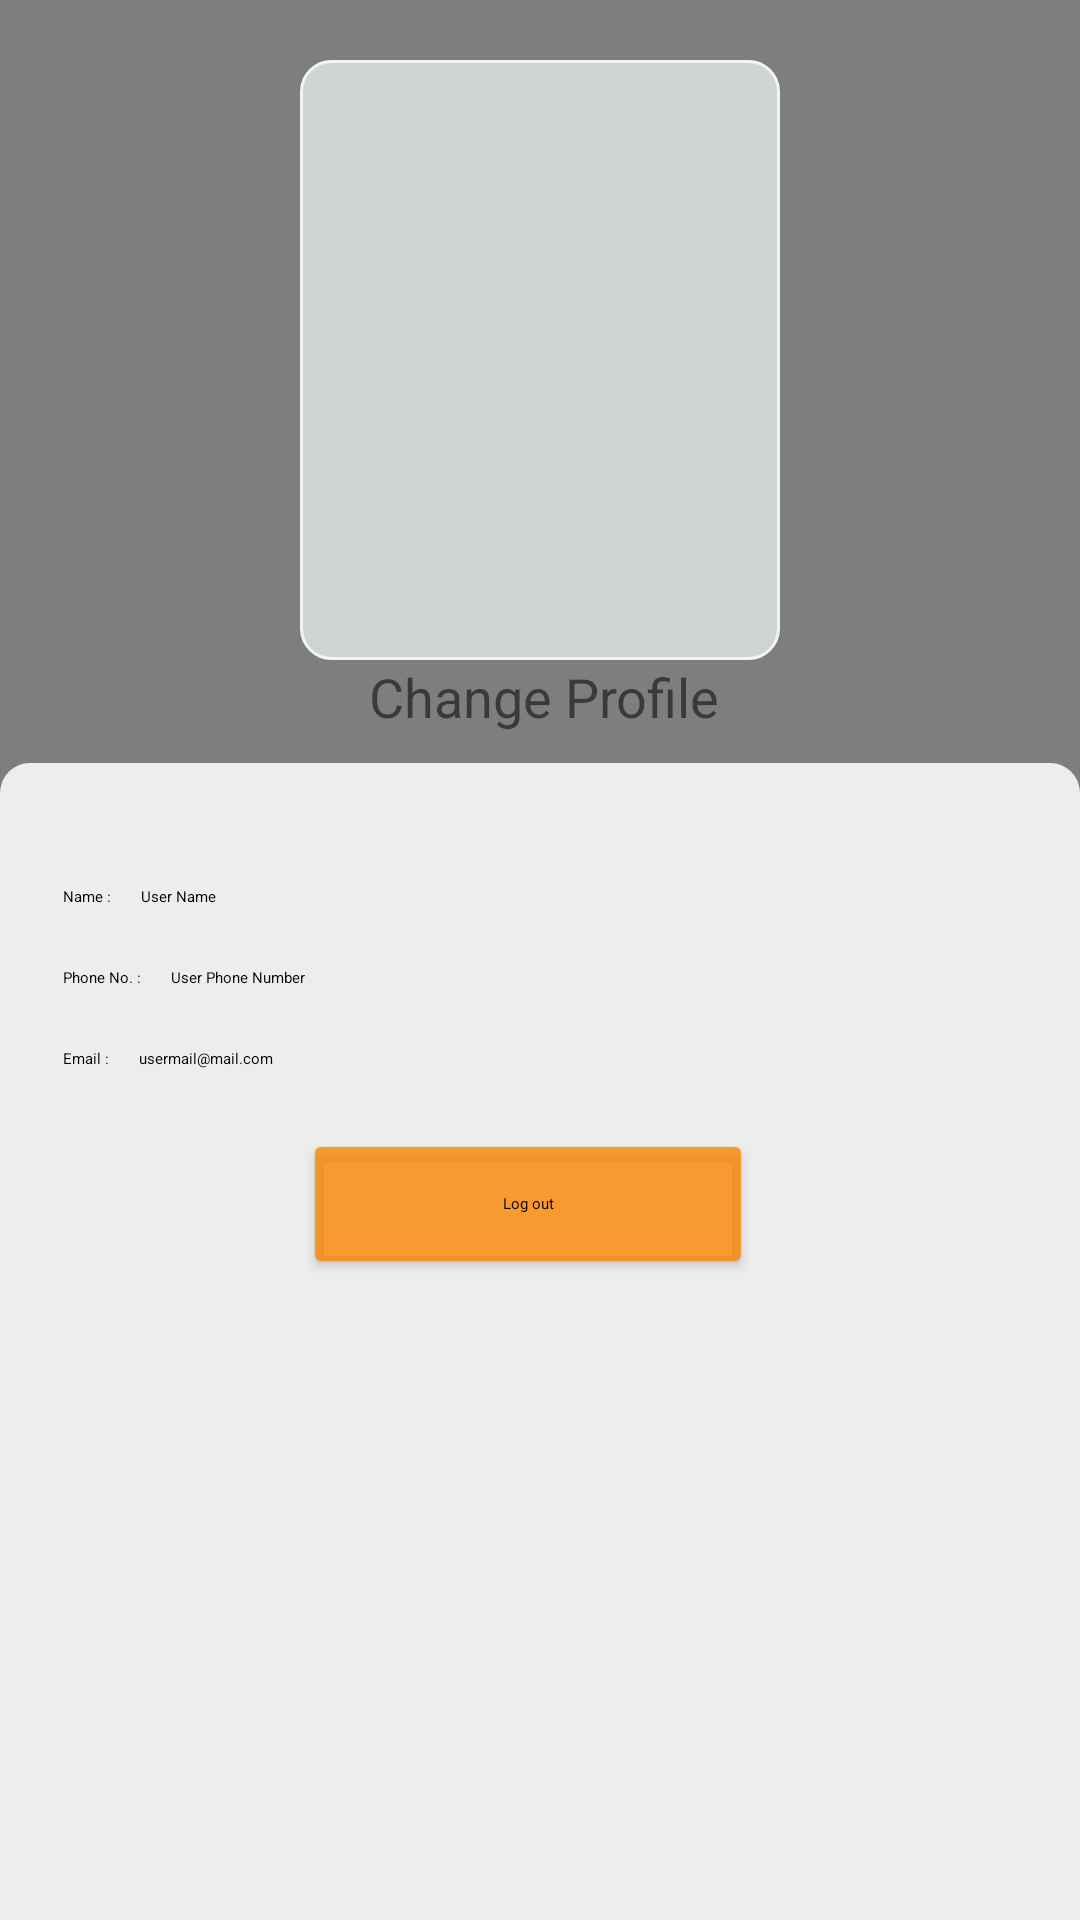

This screen was rendered from an Android layout file. Write that file and the resources it references.
<!-- AndroidManifest.xml: application theme Theme.MyApplication -->
<!-- res/layout/fragment_profile.xml -->
<?xml version="1.0" encoding="utf-8"?>
<RelativeLayout xmlns:android="http://schemas.android.com/apk/res/android"
    xmlns:app="http://schemas.android.com/apk/res-auto"
    xmlns:tools="http://schemas.android.com/tools"
    android:layout_width="match_parent"
    android:layout_height="match_parent"
    tools:context=".Fragments.profileFragment"
    android:background="#CC5E5E5E">


    <ImageView
        android:id="@+id/profilePic"
        android:layout_width="wrap_content"
        android:layout_height="200dp"
        android:layout_alignParentStart="true"
        android:layout_alignParentTop="true"
        android:layout_alignParentEnd="true"
        android:layout_marginStart="100dp"
        android:background="@drawable/profile_background"
        android:layout_marginTop="20dp"
        android:layout_marginEnd="100dp"
        android:scaleType="fitXY"
        android:contentDescription="@string/profilepic"
        app:srcCompat="@drawable/profilepic" />

    <TextView
        android:id="@+id/tv_changeProfile"
        android:layout_width="wrap_content"
        android:layout_height="wrap_content"
        android:layout_below="@+id/profilePic"
        android:layout_alignParentStart="true"
        android:layout_alignParentEnd="true"
        android:layout_marginStart="122dp"
        android:layout_marginEnd="119dp"
        android:text="@string/change_profile"
        android:textAlignment="center"
        android:textColor="@color/blueVariant2"
        android:textSize="18sp" />

    <LinearLayout
        android:layout_width="match_parent"
        android:layout_height="wrap_content"
        android:layout_below="@id/tv_changeProfile"
        android:layout_alignParentStart="true"
        android:layout_alignParentEnd="true"
        android:layout_alignParentBottom="true"
        android:layout_marginTop="10dp"
        android:layout_marginStart="0dp"
        android:layout_marginEnd="0dp"
        android:layout_marginBottom="0dp"
        android:background="@drawable/roundedshape"
        android:orientation="vertical">

        <LinearLayout
            android:layout_width="wrap_content"
            android:layout_height="wrap_content"
            android:orientation="horizontal">

            <TextView
                android:id="@+id/nametitle"
                android:layout_width="wrap_content"
                android:layout_height="wrap_content"
                android:layout_marginStart="20dp"
                android:layout_marginTop="40dp"
                android:fontFamily="sans-serif"
                android:text="@string/name1"
                android:textAppearance="@style/name" />

            <TextView
                android:id="@+id/userName"
                android:layout_width="wrap_content"
                android:layout_height="wrap_content"
                android:layout_marginStart="10dp"
                android:layout_marginTop="40dp"
                android:fontFamily="sans-serif"
                android:text="@string/userName"
                android:textAppearance="@style/name"
                />

        </LinearLayout>

        <LinearLayout
            android:layout_width="wrap_content"
            android:layout_height="wrap_content"
            android:orientation="horizontal">

            <TextView
                android:id="@+id/phoneNumber"
                android:layout_width="wrap_content"
                android:layout_height="wrap_content"
                android:layout_marginStart="20dp"
                android:layout_marginTop="20dp"
                android:fontFamily="sans-serif"
                android:text="@string/phoneNumber1"
                android:textAppearance="@style/name" />

            <TextView
                android:id="@+id/userPhoneNumber"
                android:layout_width="wrap_content"
                android:layout_height="wrap_content"
                android:layout_marginStart="10dp"
                android:layout_marginTop="20dp"
                android:fontFamily="sans-serif"
                android:text="@string/userPhoneNumber"
                android:textAppearance="@style/name" />
        </LinearLayout>
        <LinearLayout
            android:layout_width="wrap_content"
            android:layout_height="wrap_content"
            android:orientation="horizontal">

            <TextView
                android:id="@+id/email"
                android:layout_width="wrap_content"
                android:layout_height="wrap_content"
                android:layout_marginStart="20dp"
                android:layout_marginTop="20dp"
                android:fontFamily="sans-serif"
                android:text="@string/email1"
                android:textAppearance="@style/name" />

            <TextView
                android:id="@+id/userEmail"
                android:layout_width="wrap_content"
                android:layout_height="wrap_content"
                android:layout_marginStart="10dp"
                android:layout_marginTop="20dp"
                android:fontFamily="sans-serif"
                android:text="@string/userEmail"
                android:textAppearance="@style/name" />
        </LinearLayout>

        <Button
            android:id="@+id/logoutbtn"
            android:layout_width="150dp"
            android:layout_height="50dp"
            android:layout_marginTop="20dp"
            android:layout_marginStart="100dp"
            android:backgroundTint="#CCFC8602"
            android:textColor="@color/red"
            android:fontFamily="sans-serif"
            android:textAppearance="@style/name"
            android:text="@string/log_out" />


    </LinearLayout>



</RelativeLayout>
<!-- resources referenced by this layout -->
<resources>
  <!-- drawable profile_background (drawable) -->
  <?xml version="1.0" encoding="utf-8"?>
  <shape xmlns:android="http://schemas.android.com/apk/res/android">
      <stroke
          android:color="#F1F6F5"
          android:width="1dp"
          />
      <gradient android:startColor="#CFD5D3"
          android:endColor="#CFD5D3"/>
      <corners android:radius="10dp"/>
  </shape>
  <!-- drawable roundedshape (drawable) -->
  <?xml version="1.0" encoding="utf-8"?>
  <shape xmlns:android="http://schemas.android.com/apk/res/android"
      android:shape="rectangle">
  
  
      <solid android:color="#EDEDEB" />
  
      <padding
          android:left="1dp"
          android:right="1dp"
          android:bottom="1dp"
          android:top="1dp" />
  
      <corners android:topLeftRadius="10dp"
          android:topRightRadius="10dp"
          android:bottomLeftRadius="0dp"
          android:bottomRightRadius="0dp"
          />
  </shape>
  <string name="change_profile">Change Profile</string>
  <string name="email1">Email :</string>
  <string name="log_out">Log out</string>
  <string name="name1">Name :</string>
  <string name="phoneNumber1">Phone No. :</string>
  <string name="profilepic">profilePic</string>
  <string name="userEmail">usermail@mail.com</string>
  <string name="userName">User Name</string>
  <string name="userPhoneNumber">User Phone Number</string>
  <style name="Theme.MyApplication" parent="Theme.MaterialComponents.DayNight.DarkActionBar">
          
          <item name="colorPrimary">@color/greenVariant1</item>
          <item name="colorPrimaryVariant">@color/purple_700</item>
          <item name="colorOnPrimary">@color/white</item>
          
          <item name="colorSecondary">@color/teal_200</item>
          <item name="colorSecondaryVariant">@color/teal_700</item>
          <item name="colorOnSecondary">@color/black</item>
          
          <item name="android:statusBarColor">?attr/colorPrimaryVariant</item>
          
      </style>
  <!-- not gathered from this repository: default colours our renderer supplied (Android Studio template values) -->
  <color name="purple_700">#FF3700B3</color>
  <color name="teal_200">#FF03DAC5</color>
  <color name="teal_700">#FF018786</color>
  <color name="black">#FF000000</color>
  <color name="white">#FFFFFFFF</color>
</resources>
